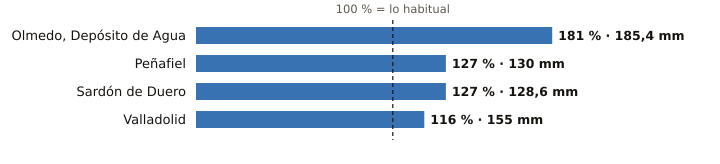

Source data for this figure (header and first rows):
estacion, provincia, indicativo, mm_otono, referencia_mm, pct, periodo_referencia, hasta, hora
Olmedo, Depósito de Agua, Valladolid, 2503B, 185.4, 102.5, 181, 2008-2025, 2026-11-24, 14
Peñafiel, Valladolid, 2166Y, 130.0, 102.3, 127, 2003-2025, 2026-11-24, 12
Sardón de Duero, Valladolid, 2172Y, 128.6, 101.1, 127, 2009-2025, 2026-11-24, 11
Valladolid, Valladolid, 2422, 155.0, 133.3, 116, 1991-2020, 2026-11-24, 15
